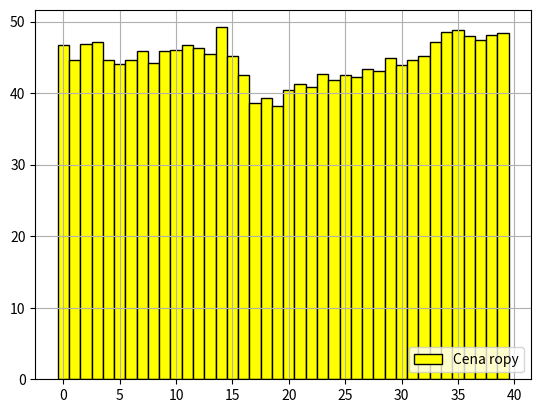

Python code for this plot:
# Knihovny Numpy a matplotlib
#
# Čtrnáctý demonstrační příklad:
# - jednoduchý sloupcový graf

import numpy as np
import matplotlib.pyplot as plt

# historické ceny ropy
cena_ropy = [
46.68, 44.68, 46.90, 47.15, 44.59, 44.00, 44.63, 45.92, 44.15, 45.94,
46.05, 46.75, 46.25, 45.41, 49.20, 45.22, 42.56, 38.60, 39.31, 38.24,
40.45, 41.32, 40.80, 42.62, 41.87, 42.50, 42.23, 43.30, 43.08, 44.96,
43.87, 44.66, 45.15, 47.12, 48.52, 48.79, 47.98, 47.39, 48.14, 48.45]

# počet prvků
N = len(cena_ropy)

# indexy prvků
indexes = np.arange(N)

# šířka sloupců
width = 1.00

# sloupcový graf
plt.bar(indexes, cena_ropy, width, color='yellow', edgecolor='black', label='Cena ropy')

# povolení zobrazení mřížky
plt.grid(True)

# přidání legendy
plt.legend(loc="lower right")

# zobrazení grafu
plt.show()

